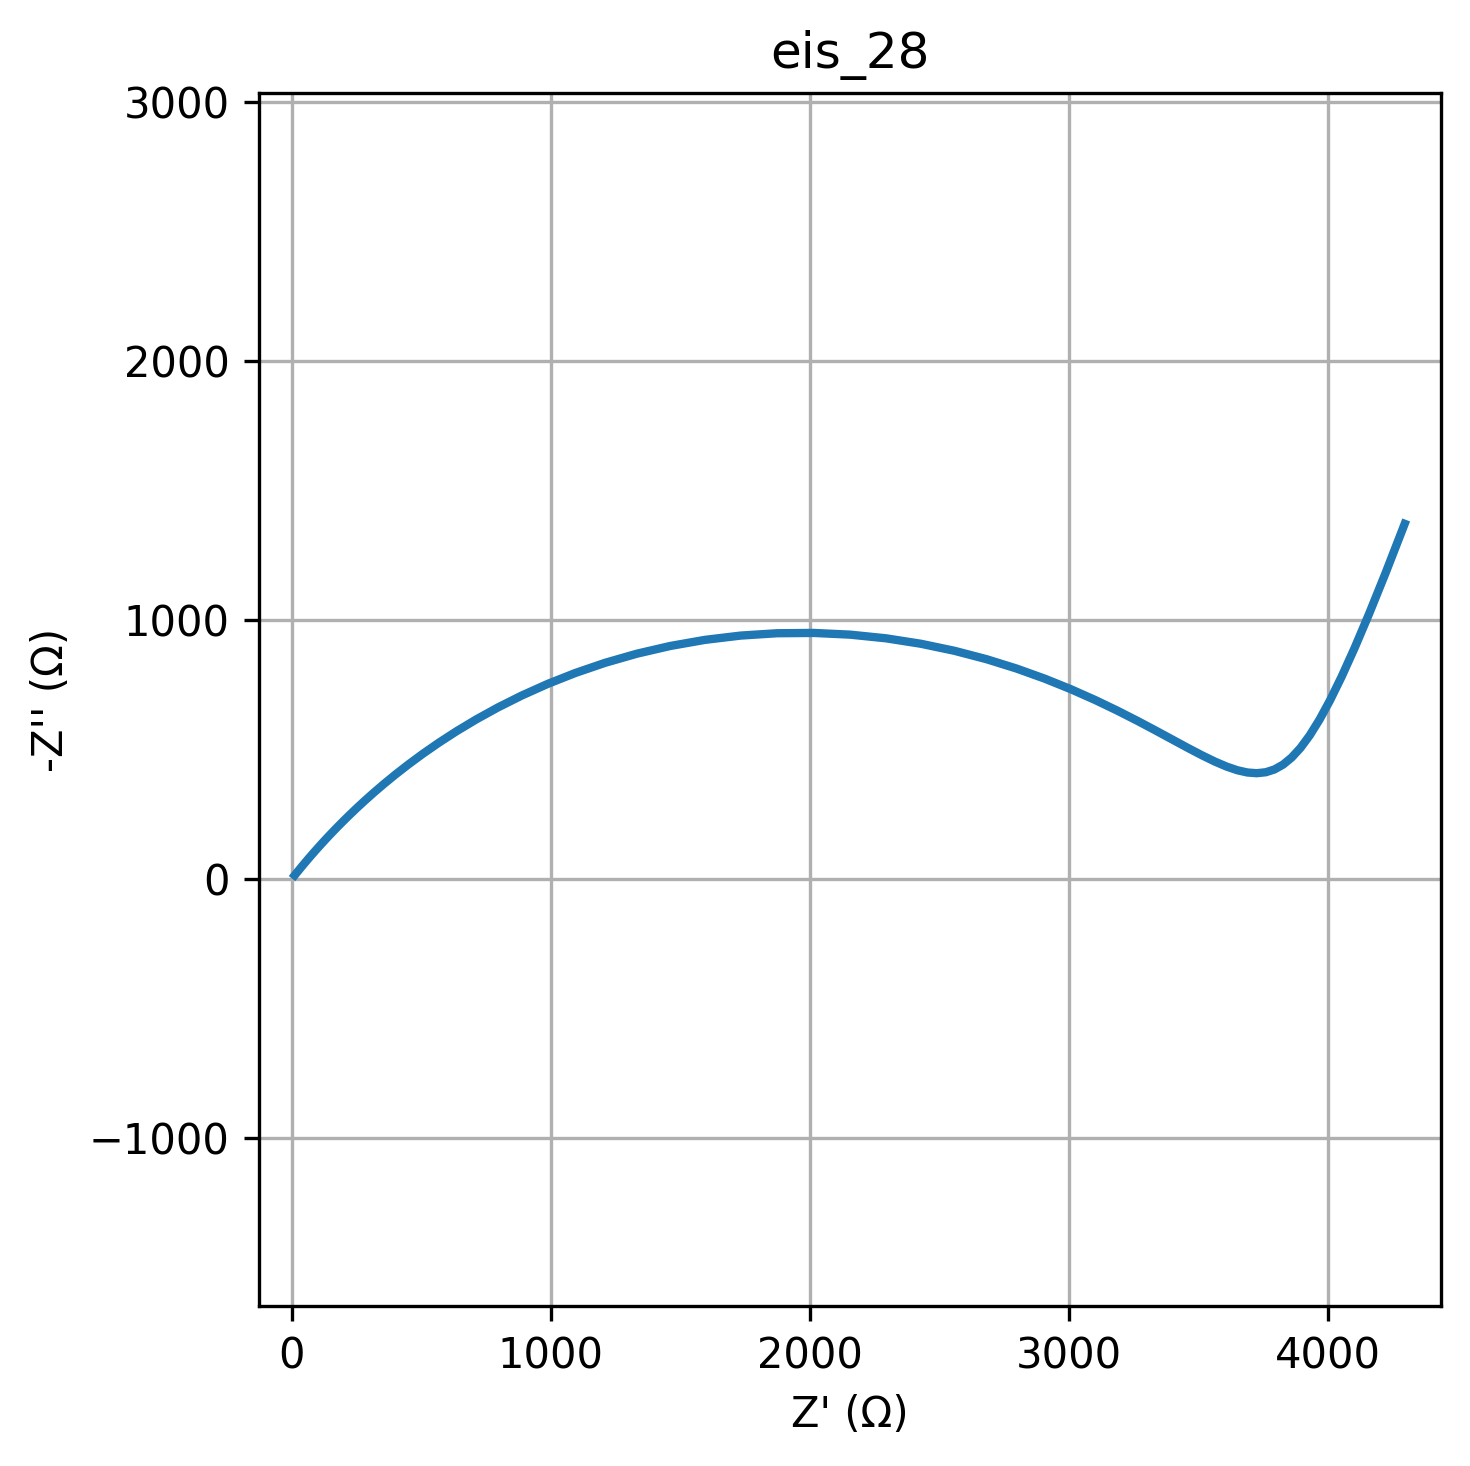

Data behind this chart, as committed beside it:
freq, Z_real, Z_imag
0.01, 4295, -1371
0.01226, 4222, -1183
0.01504, 4158, -1025
0.01844, 4102, -892.2
0.02262, 4052, -781.7
0.02774, 4007, -690.2
0.03401, 3966, -615.2
0.04171, 3929, -554.5
0.05115, 3893, -506.3
0.06273, 3859, -469.2
0.07693, 3826, -441.9
0.09434, 3793, -423.2
0.1157, 3759, -412.4
0.1419, 3725, -408.7
0.174, 3688, -411.4
0.2134, 3649, -420.1
0.2617, 3608, -434.3
0.3209, 3563, -453.5
0.3935, 3514, -477.4
0.4826, 3460, -505.5
0.5918, 3401, -537.3
0.7257, 3336, -572.5
0.89, 3265, -610.3
1.091, 3186, -650.2
1.338, 3101, -691.3
1.641, 3007, -732.7
2.013, 2906, -773.5
2.468, 2797, -812.6
3.027, 2681, -848.8
3.712, 2558, -881.1
4.552, 2428, -908.2
5.583, 2294, -929.2
6.846, 2155, -943.4
8.396, 2015, -950
10.3, 1873, -948.8
12.63, 1733, -939.8
15.48, 1595, -923.2
18.99, 1461, -899.7
23.29, 1332, -869.9
28.56, 1210, -834.8
35.02, 1095, -795.5
42.94, 987.3, -753
52.66, 887.8, -708.3
64.58, 796.2, -662.5
79.2, 712.6, -616.4
97.13, 636.5, -570.8
119.1, 567.8, -526.3
146.1, 505.8, -483.3
179.1, 450.2, -442.3
219.7, 400.4, -403.5
269.4, 355.9, -367
330.4, 316.2, -333
405.1, 280.9, -301.5
496.8, 249.4, -272.4
609.3, 221.4, -245.7
747.2, 196.6, -221.2
916.3, 174.6, -198.9
1124, 155, -178.6
1378, 137.6, -160.3
1690, 122.2, -143.6
... 20 more rows
